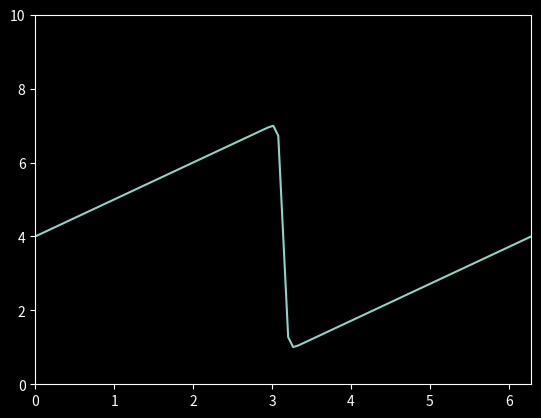
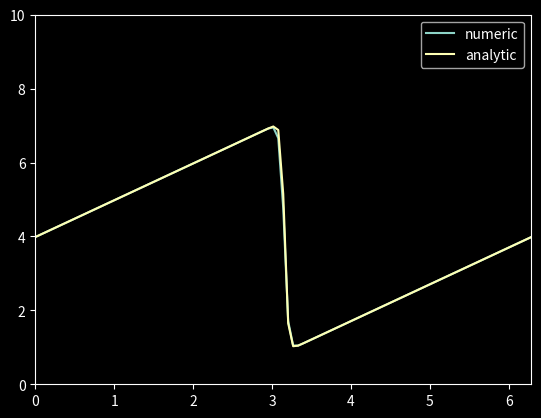
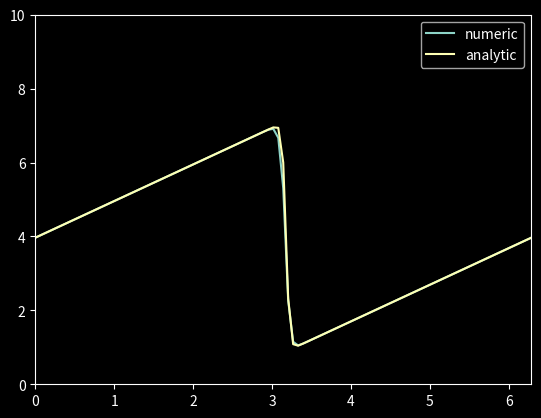
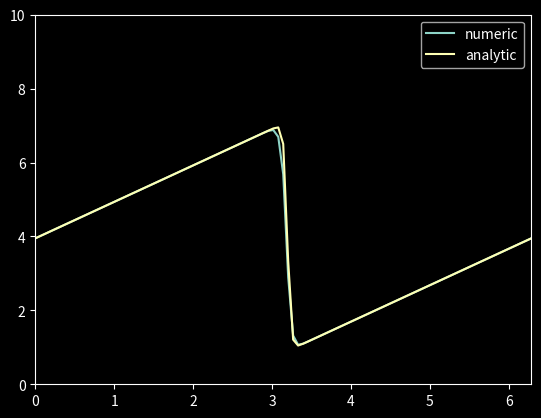
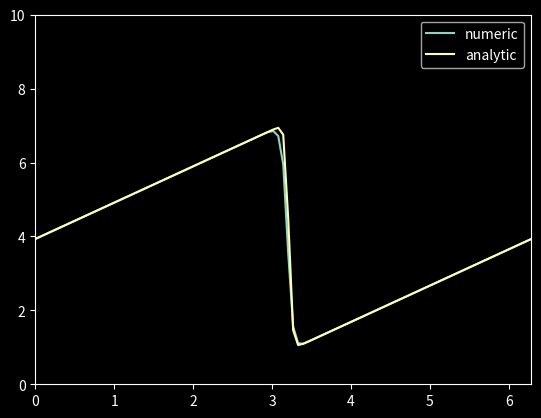
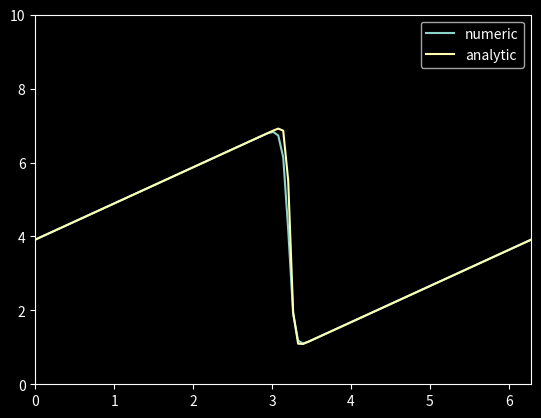
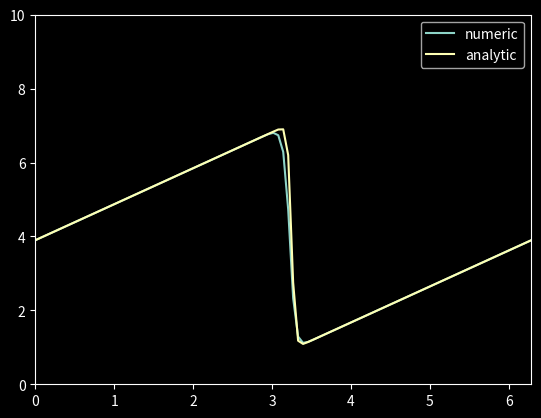
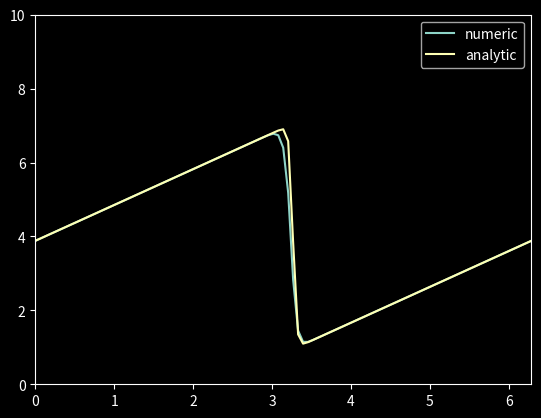
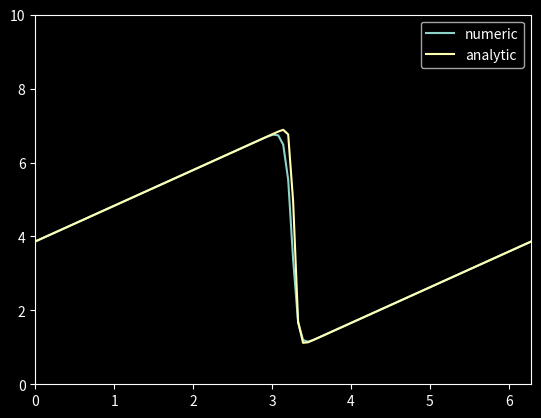
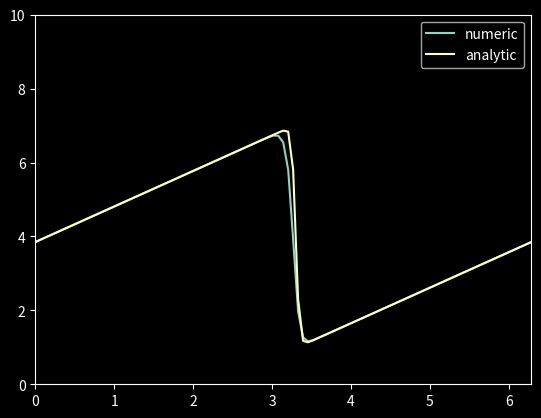
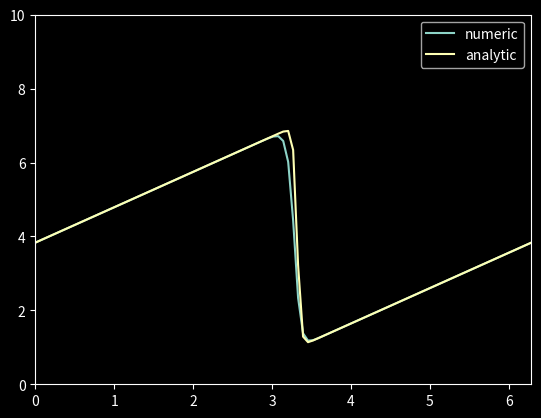
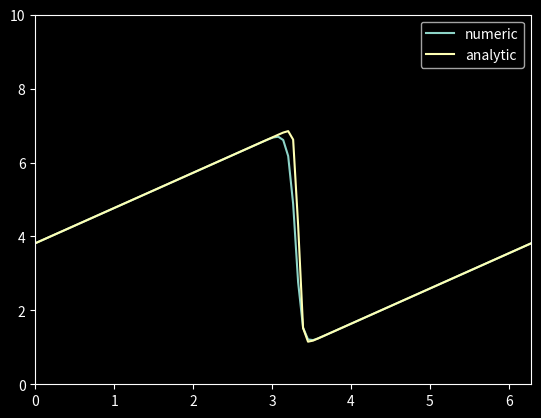
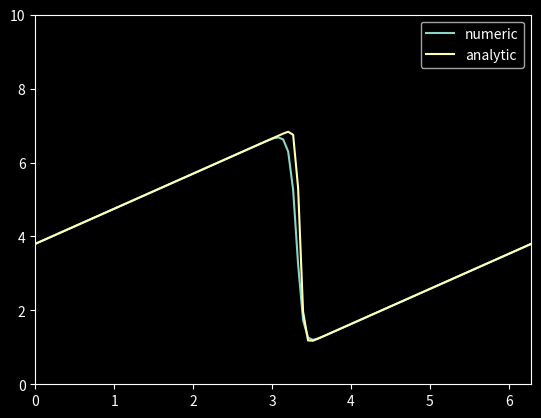
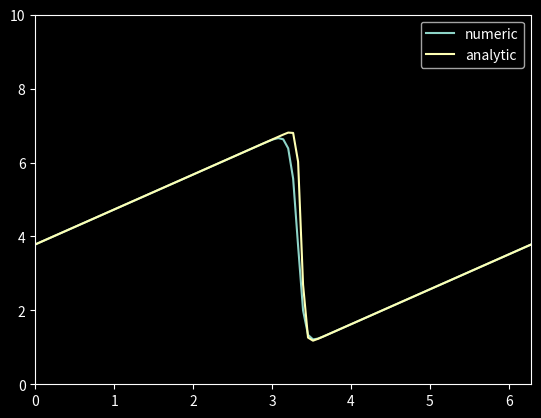
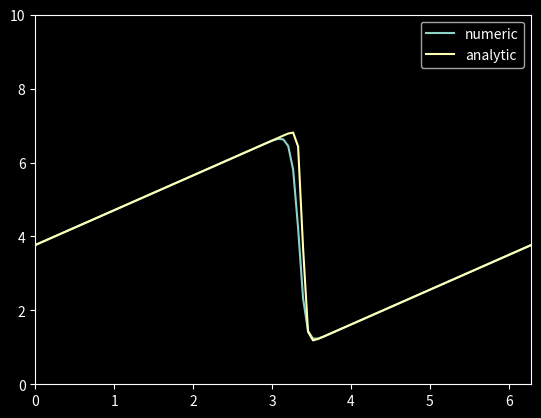
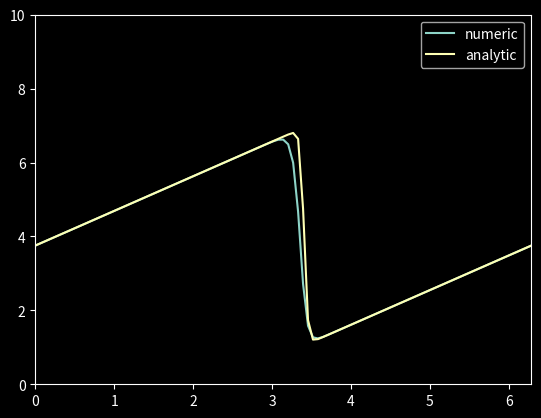

The matplotlib source for these figures, in order:
import sympy

x, nu, t = sympy.symbols("x nu t")
phi = sympy.exp( -(x - 4*t)**2 / (4*nu*(t + 1)) ) + \
      sympy.exp( -(x - 4*t - 2*sympy.pi)**2 / (4 * nu * (t + 1)) )
sympy.pprint(phi)

phiprime = phi.diff(x)
sympy.pprint(phiprime)

u = -2*nu*(phiprime/phi) + 4
sympy.pprint(u)

from sympy.utilities.lambdify import lambdify
ufunc = lambdify((t,x,nu), u)
print(ufunc(1,4,3))

import numpy as np
import matplotlib.pyplot as plt

import matplotlib
matplotlib.style.use("dark_background")

Nx = 101
Nt = 100
dx = 2*np.pi/(Nx-1)
nu = 0.07
dt = dx*nu

x = np.linspace(0.0, 2*np.pi, Nx)
un = np.empty(Nx)
t = 0.0
u = np.asarray([ufunc(t, x0, nu) for x0 in x])

plt.clf()
plt.plot(x, u)
plt.xlim(0.0, 2*np.pi)
plt.ylim(0.0, 10.0)
plt.savefig("IMG_Step_04_0000.png", dpi=150)

for n in range(Nt):
    un = u.copy()
    for i in range(1, Nx-1):
        u[i] = un[i] - un[i] * dt / dx *(un[i] - un[i-1]) + nu * dt / dx**2 * (un[i+1] - 2 * un[i] + un[i-1])
        u[0] = un[0] - un[0] * dt / dx * (un[0] - un[-2]) + nu * dt / dx**2 * (un[1] - 2 * un[0] + un[-2])
        u[-1] = u[0]
    u_analytical = np.asarray([ufunc((n+1) * dt, xi, nu) for xi in x])
    plt.clf()
    plt.plot(x, u, label="numeric")
    plt.plot(x, u_analytical, label="analytic")
    plt.xlim(0.0, 2*np.pi)
    plt.ylim(0.0, 10.0)
    plt.legend()
    filename = "IMG_Step_04_{:04d}.png".format(n + 1)
    plt.savefig(filename, dpi=150)
